4-way image classification set "Pretraite" from GitHub (Angejules123/MULTIMODAL); label vocabulary: mild demented, moderate demented, non demented, very mild demented.

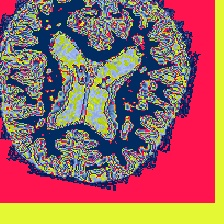
Label: non demented

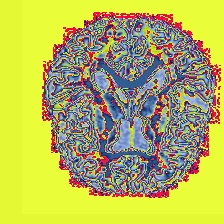
Label: mild demented

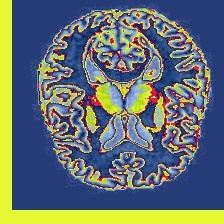
Label: non demented

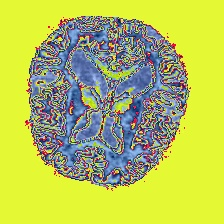
Label: mild demented

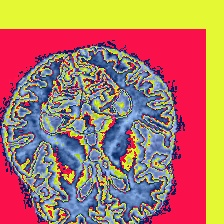
Label: very mild demented

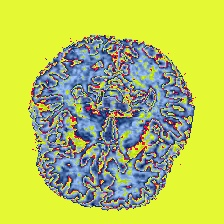
Label: very mild demented
